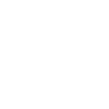
t = 0.00 s
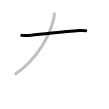
t = 1.25 s
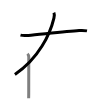
t = 2.50 s
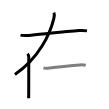
t = 3.50 s
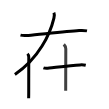
t = 4.75 s
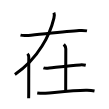
t = 6.00 s

The animated SVG that drew these frames (rendered in a browser with its animation timeline set to each time). Animation: 6 SMIL elements (animate=6); one cycle of 6.00 s.

<svg width="109px" height="109px" viewBox="0 0 px 109px" xmlns="http://www.w3.org/2000/svg" xmlns:xlink="http://www.w3.org/1999/xlink" xml:space="preserve" version="1.1"  baseProfile="full">
<path d="M20.5,35.15c2.88,0.72,5.21,0.5,7.88,0.25c11.68-1.09,38.58-3.88,50.74-4.87c2.44-0.2,5.88-0.04,7.88,0.34" style="fill:none;stroke:black;stroke-width:3;opacity:0">
  <animate attributeType="CSS" attributeName="opacity" from="0" to="1" begin="0s" dur="1s" repeatCount="0" fill="freeze" />
</path>
<path d="M53.89,12.68c0.73,1.57,0.52,3.29,0.03,5.39C50.26,33.6,38.95,58.41,14.89,74.4" style="fill:none;stroke:black;stroke-width:3;opacity:0">
  <animate attributeType="CSS" attributeName="opacity" from="0" to="1" begin="1s" dur="1s" repeatCount="0" fill="freeze" />
</path>
<path d="M27.46,53.75c0.77,0.77,1.32,2.12,1.32,3.43c0,0.55-0.06,23.07-0.06,35.33c0,2.83-0.05,4.92-0.08,5.74" style="fill:none;stroke:black;stroke-width:3;opacity:0">
  <animate attributeType="CSS" attributeName="opacity" from="0" to="1" begin="2s" dur="1s" repeatCount="0" fill="freeze" />
</path>
<path d="M43.44,67.81c1.62,0.6,4.13,0.38,5.81,0.2c8.73-0.94,22.01-2.56,30.75-3.1c1.83-0.12,3.93-0.03,5.74,0.37" style="fill:none;stroke:black;stroke-width:3;opacity:0">
  <animate attributeType="CSS" attributeName="opacity" from="0" to="1" begin="3s" dur="1s" repeatCount="0" fill="freeze" />
</path>
<path d="M63.8,44.37c0.98,0.98,2,2.69,2,4.45c0,11.34-0.11,26.89-0.11,41.89" style="fill:none;stroke:black;stroke-width:3;opacity:0">
  <animate attributeType="CSS" attributeName="opacity" from="0" to="1" begin="4s" dur="1s" repeatCount="0" fill="freeze" />
</path>
<path d="M37.24,92.9c3.01,0.47,5.55,0.53,8.13,0.32c11.8-0.94,27.75-2.6,40.5-2.85c2.9-0.06,5.78,0.04,8.64,0.63" style="fill:none;stroke:black;stroke-width:3;opacity:0">
  <animate attributeType="CSS" attributeName="opacity" from="0" to="1" begin="5s" dur="1s" repeatCount="0" fill="freeze" />
</path>
</svg>
